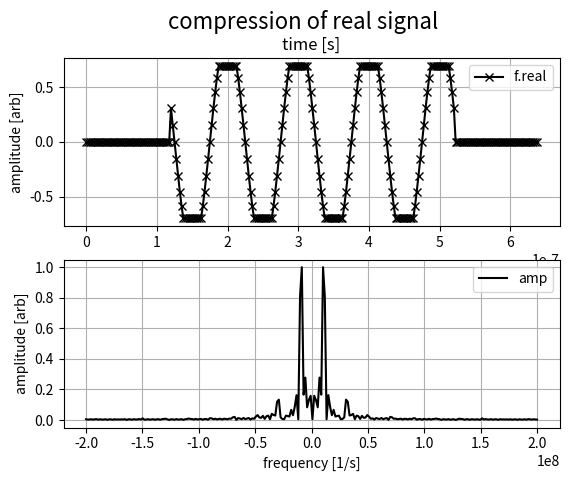
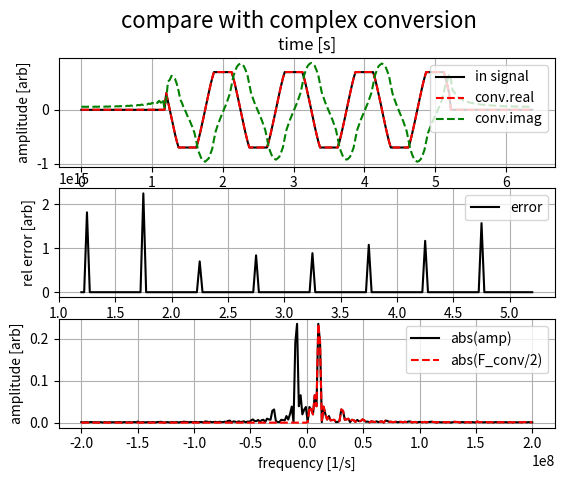

Source code (Python) for these figures, in order:
#!/usr/bin/env python

import numpy as np
import matplotlib.pyplot as plt
from scipy.fft import fft, fftshift, ifft, ifftshift

# Inputs
N         = 256
f0        = 10e6   # Hz
BW        = 5e6    # Hz # used for the square pulse width
F_sample  = 400e6  # Hz # smallest f0/M > BW where M is an integer
CLIP_CUTOFF = 0.7

# Create time array based on Nyquist rate or theorem
Fny           = 2*(f0+BW/2)   # Largest frequency to capture
Ts_ny         = 1/Fny         # Nyquist rate
Ts_nyt        = 1/(BW)        # Nyquist-Shannon Theorem
Ts_nyt_sample = 1/(F_sample)  # center spectrum wit f0 integer multiple of BW_ceter

# dt_sample = Ts_ny
dt_sample = Ts_nyt_sample

t = np.array([i*dt_sample for i in range(N)])

# Signal: rect pulse with with Rayleigh beamwidth = BW
T  = 1/BW    # For a Rect pulse
t0 = t[int(N/2)]  # center pules

# start with complex signal
f_c = np.where(abs(t-t0) <= T, np.exp(1j*2*np.pi*f0*t), 0)

def hard_clip(signal, val):
    '''Soft clip real signal'''
    signal = np.where(signal < -val, -val, signal)
    signal = np.where(signal >  val,  val, signal)
    return signal

def convert_signal_to_complex(signal):
    '''Convert real signal to complex'''
    S = fft(signal)
    S_convert = S*2
    S_convert[int(N/2):] = 0
    s_convert = ifft(S_convert)
    return s_convert

def hard_clip_complex(signal, cutoff):
    '''Clipp based on real signal and return complex signal'''
    s = signal.real                            # convert to real
    s_clip = hard_clip(s, cutoff)                # clip
    S_clip = convert_signal_to_complex(s_clip) # convert back to complex
    return S_clip

f = hard_clip(f_c.real, CLIP_CUTOFF)
f_convert = hard_clip_complex(f_c, CLIP_CUTOFF)

####### PLOT 1: show clipping and spectrum of real signal ########
# Plot time signal
fig, ax = plt.subplots(2, 1)
fig.suptitle('compression of real signal', fontsize=16)
ax[0].plot(t,f.real, '-xk', label="f.real")
ax[0].set_title("time [s]")
ax[0].set_ylabel("amplitude [arb]")
ax[0].grid()
ax[0].legend()

# Calculate the Fourier Transform
Fs = fft(f)
Fsp = fftshift(Fs)/N
k = np.linspace(-1/(2*dt_sample), 1/(2*dt_sample), N)  # frequency

# Plot Fourier signal
ax[1].plot(k, np.abs(Fsp)/max(abs(Fsp)), '-k', label="amp")
ax[1].set_xlabel("frequency [1/s]")
ax[1].set_ylabel("amplitude [arb]")
ax[1].grid()
ax[1].legend()

####### PLOT 2: compare with Real with Complex Conversion #########
F_convert = np.abs(fftshift(fft(f_convert))/N/2)

# # Plot time signal
fig, ax = plt.subplots(3, 1)
fig.suptitle('compare with complex conversion', fontsize=16)
ax[0].plot(t,f, '-k', label="in signal")
ax[0].plot(t,f_convert.real, '--r', label="conv.real")
ax[0].plot(t,f_convert.imag, '--g', label="conv.imag")
ax[0].set_title("time [s]")
ax[0].set_ylabel("amplitude [arb]")
ax[0].grid()
ax[0].legend(loc='upper right')

# Plot time error
ax[1].plot(t,abs(f-f_convert)/abs(f), '-k', label="error")
ax[1].set_xlabel("time [s]")
ax[1].set_ylabel("rel error [arb]")
ax[1].legend()
ax[1].grid()

# Plot Fourier signal
ax[2].plot(k, np.abs(Fsp), '-k', label="abs(amp)")
ax[2].plot(k, F_convert, '--r', label="abs(F_conv/2)")
ax[2].set_xlabel("frequency [1/s]")
ax[2].set_ylabel("amplitude [arb]")
ax[2].grid()
ax[2].legend()
